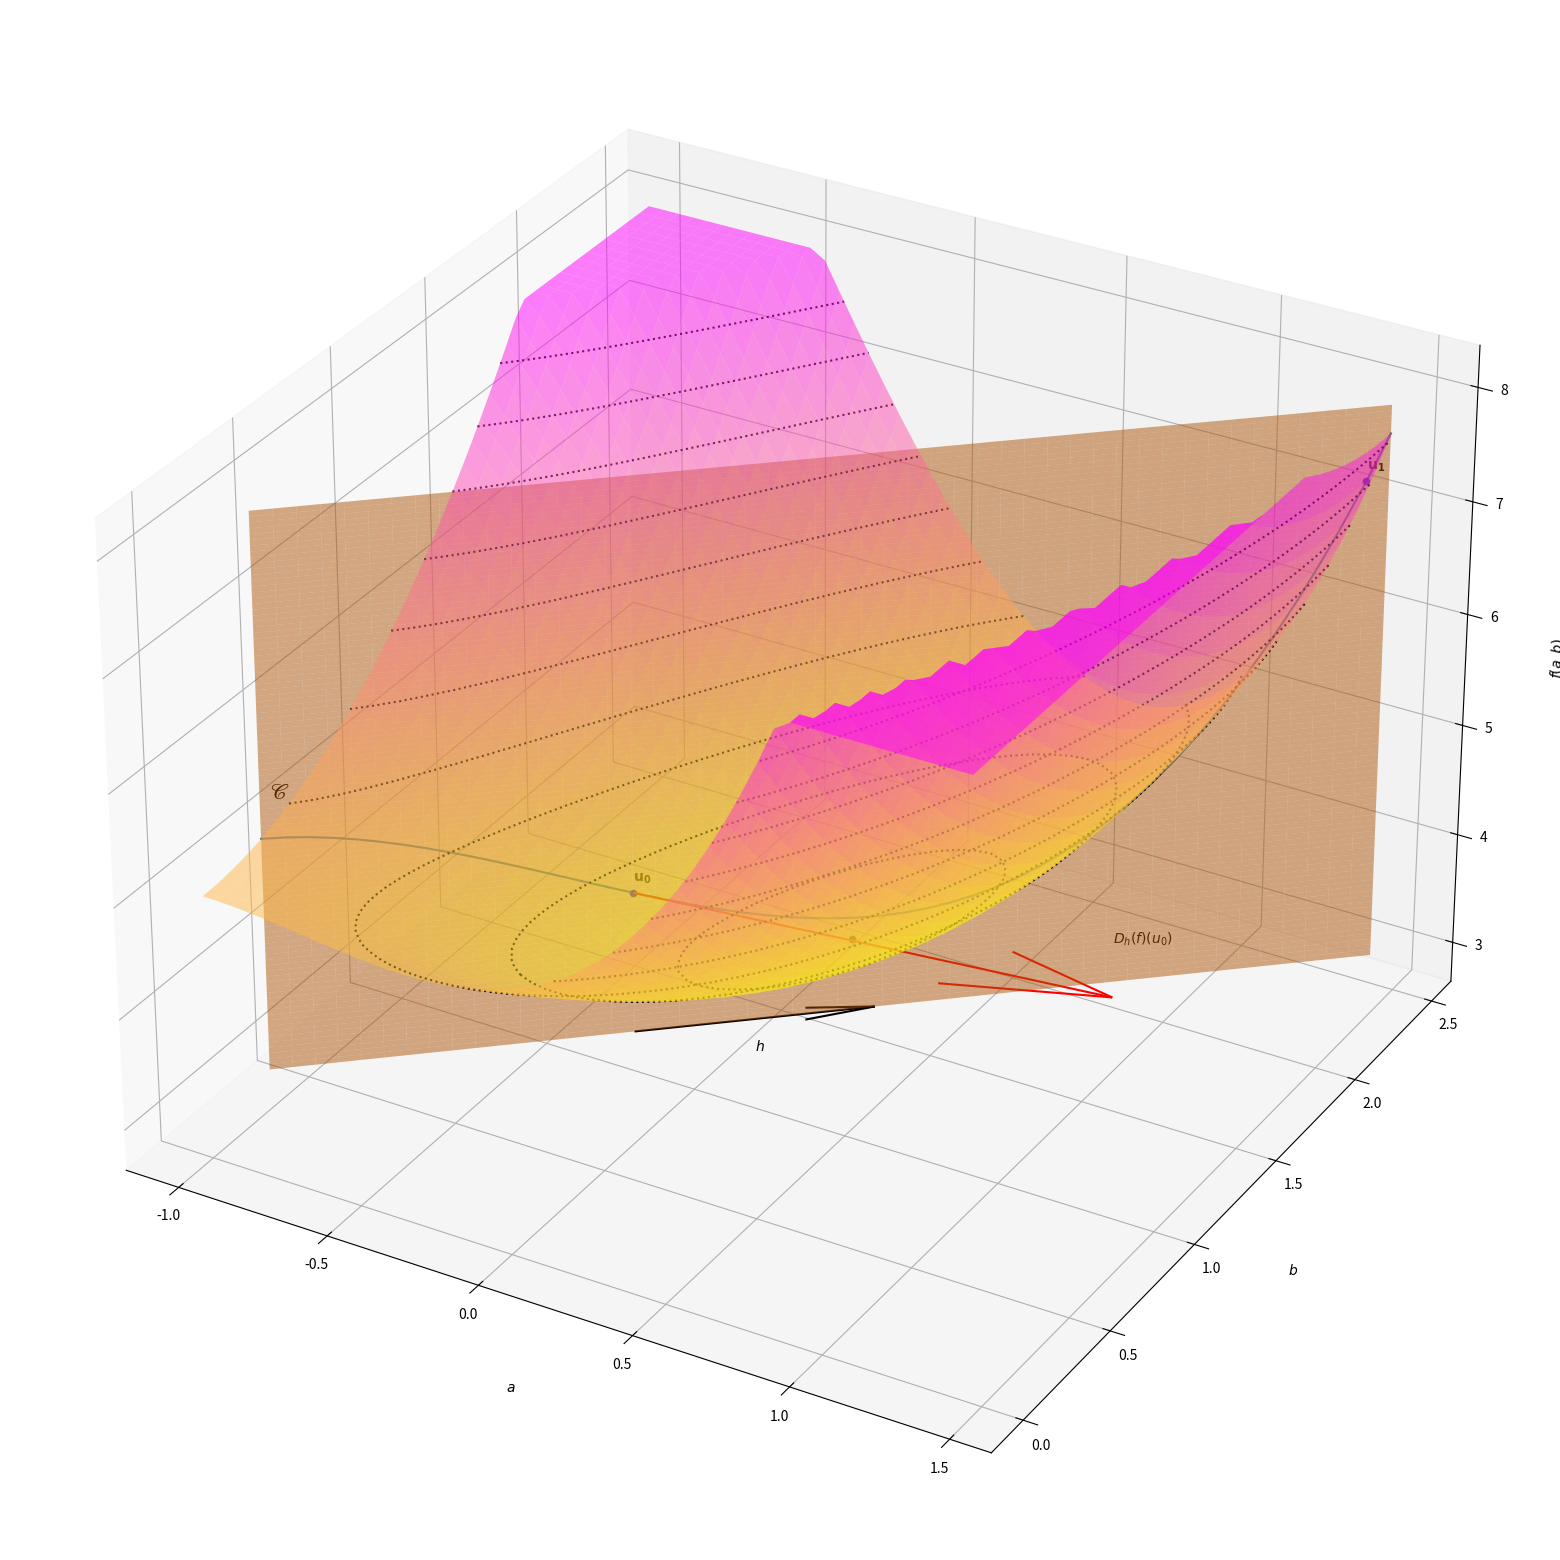

This chart was generated by the following Python code:
#!/bin/python3

import numpy as np
from mpl_toolkits.mplot3d import axes3d
import matplotlib.pyplot as plt

def f (a,b):
    return a**3 + 2*a**2 - 2*a*b + b**2 + a - 2*b + 5

fig = plt.figure(figsize = (20,20))
ax = plt.axes(projection='3d')

ax.set_xlabel('$a$', labelpad=20)
ax.set_ylabel('$b$', labelpad=20)
ax.set_zlabel('$f(a,b)$', labelpad=20)

xmin, xmax = -1, 1.5
ymin, ymax = 0, 2.5
xplot = np.arange (xmin, xmax, 0.05)
yplot = np.arange (ymin, ymax, 0.05)

X, Y = np.meshgrid (xplot, yplot)
Z = f(X,Y)

m, n = Z.shape
for i in range (m) :
    for j in range (n) :
        Z[i,j] = max(min(Z[i,j], 8), 3)

ax.plot_surface(X, Y, Z, cmap="spring_r", lw=0.5, rstride=1, cstride=1, alpha=0.5)
ax.contour(X, Y, Z, 10, colors="k", linestyles="dotted")

x, y = -.2, 1.
ax.scatter (x, y, f(x,y), color='blue')
etiq = '$\\mathbf{u_0}$'
ax.text (x, y, f(x,y)+.1, etiq)
alpha = 2/3
ax.quiver (x, y, f(x,y), alpha*8/5, alpha*7/5, alpha*(-266/125), color='red')
ax.text (x + alpha*8/5, y + alpha*7/5, f(x,y) + alpha*(-266/125) + .5, '$D_h(f)(u_0)$')
alpha = 1/3
ax.quiver (x, y, 3, alpha*8/5, alpha*7/5, 0, color='black')
ax.text (x + 1/2*alpha*8/5, y + 1/2*alpha*7/5, 2.7, '$h$')
x, y = 7/5, 12/5
ax.scatter (x, y, f(x,y), color='blue')
etiq = '$\\mathbf{u_1}$'
ax.text (x, y, f(x,y)+.1, etiq)
x, y = 1/3, 4/3
ax.scatter (x, y, f(x,y), color='black')

curve_xplot = np.arange (xmin, xmax, 0.05)
def coord_y (x) :
    return (7/8)*x + 47/40

curve_yplot = coord_y (curve_xplot)
curve_zplot = f(curve_xplot, curve_yplot)
for i in range (curve_zplot.shape[0]) :
    curve_zplot[i] = max (min (curve_zplot[i], 8), 3)

ax.plot (curve_xplot, curve_yplot, curve_zplot)

x = -1
y = coord_y(x)
etiq = '$\\mathscr{C}$'
ax.text (x-.1, y+.2, f(x,y), etiq, fontsize=16)

plane_xplot = np.arange (xmin, xmax, 0.05)
plane_zplot = np.arange (2, 8, 0.05)

X, Z = np.meshgrid (plane_xplot, plane_zplot)
m, n = Z.shape
for i in range (m) :
    for j in range (n) :
        Z[i,j] = max(min(Z[i,j], 8), 3)

Y = coord_y (X)
ax.plot_surface(X, Y, Z, lw=0.5, rstride=1, cstride=1, alpha=0.5)

plt.show ()

